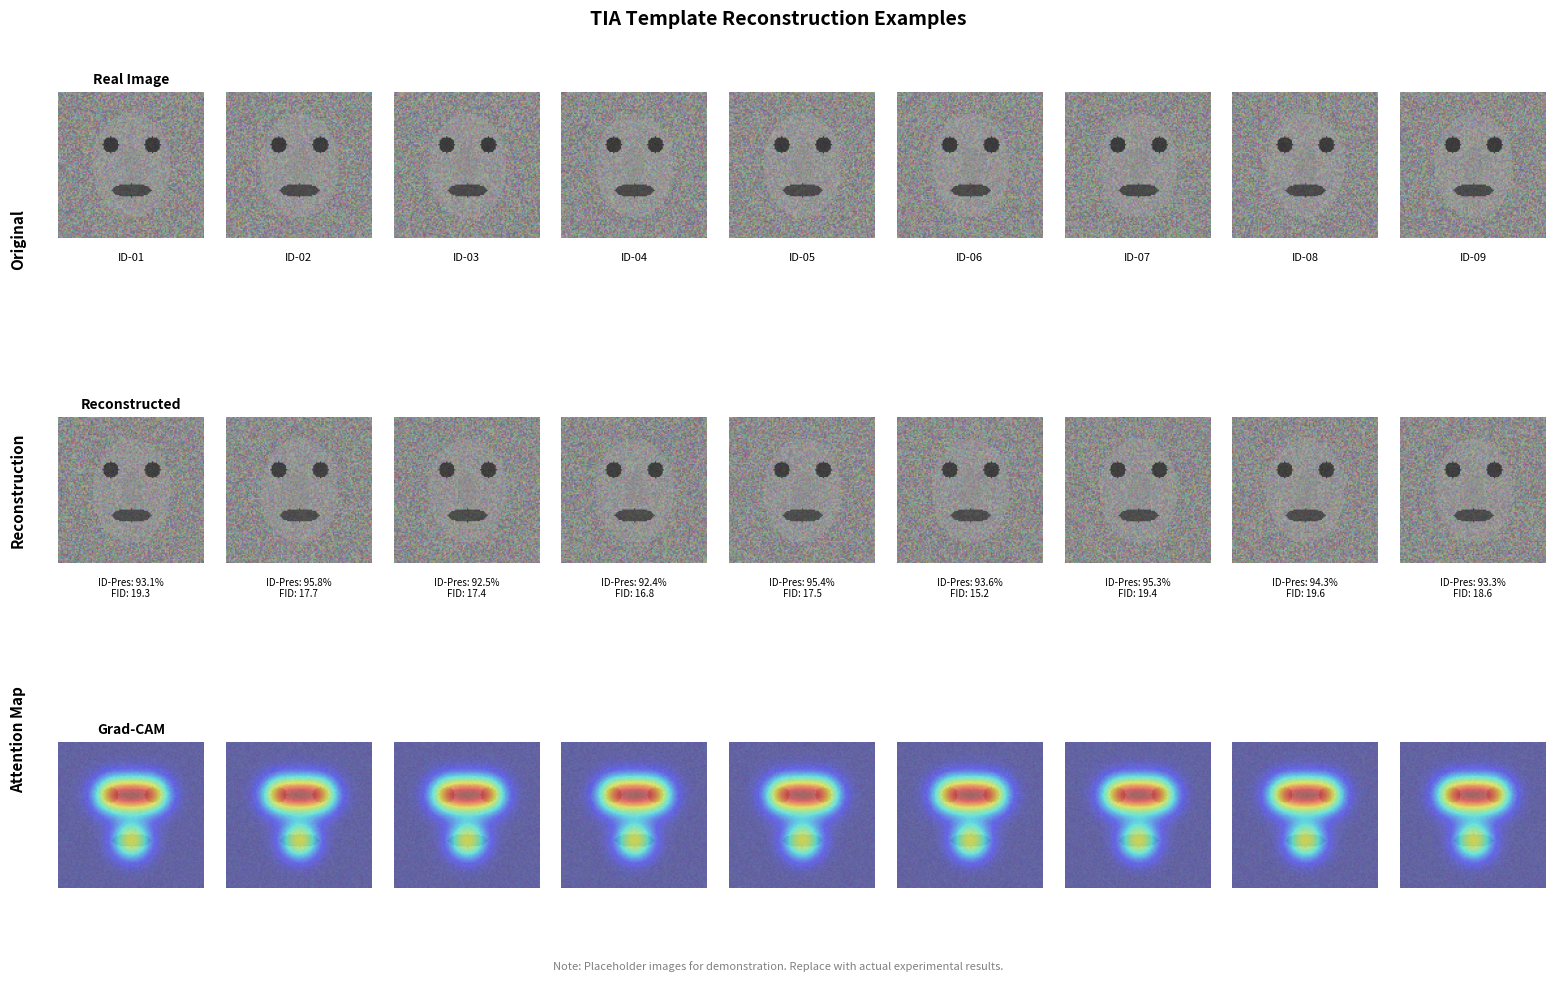

This chart was generated by the following Python code:
#!/usr/bin/env python3
"""
生成TIA模板重建示例图 - 展示从ArcFace特征模板重建的人脸图像
使用随机生成的占位图像模拟实验结果
"""

import numpy as np
import matplotlib.pyplot as plt
import matplotlib.patches as mpatches

# 使用默认字体配置
plt.rcParams['font.size'] = 9
plt.rcParams['axes.unicode_minus'] = False

# 设置随机种子
np.random.seed(42)

def generate_placeholder_face(seed=None):
    """生成占位人脸图像"""
    if seed is not None:
        np.random.seed(seed)
    
    # 创建112x112的图像
    img = np.random.rand(112, 112, 3) * 0.3 + 0.4
    
    # 添加椭圆形人脸轮廓
    y, x = np.ogrid[:112, :112]
    mask = ((x - 56)**2 / 30**2 + (y - 56)**2 / 40**2) <= 1
    img[mask] = img[mask] * 0.7 + 0.2
    
    # 添加眼睛区域（暗色）
    for eye_x in [40, 72]:
        eye_mask = ((x - eye_x)**2 + (y - 40)**2) <= 36
        img[eye_mask] = img[eye_mask] * 0.4
    
    # 添加鼻子区域
    nose_mask = ((x - 56)**2 / 8**2 + (y - 56)**2 / 15**2) <= 1
    img[nose_mask] = img[nose_mask] * 0.8 + 0.1
    
    # 添加嘴巴区域
    mouth_mask = ((x - 56)**2 / 15**2 + (y - 75)**2 / 5**2) <= 1
    img[mouth_mask] = img[mouth_mask] * 0.5
    
    return np.clip(img, 0, 1)

def generate_heatmap(seed=None):
    """生成Grad-CAM热力图"""
    if seed is not None:
        np.random.seed(seed)
    
    # 创建热力图
    y, x = np.ogrid[:112, :112]
    
    # 中心点（面部关键区域）
    centers = [(56, 40), (40, 40), (72, 40), (56, 75)]
    heatmap = np.zeros((112, 112))
    
    for cx, cy in centers:
        dist = np.sqrt((x - cx)**2 + (y - cy)**2)
        heatmap += np.exp(-dist**2 / 200)
    
    # 归一化
    heatmap = (heatmap - heatmap.min()) / (heatmap.max() - heatmap.min())
    
    return heatmap

# ==================== 创建图像 ====================

fig = plt.figure(figsize=(16, 10))

# 设置标题
fig.suptitle('TIA Template Reconstruction Examples', fontsize=14, fontweight='bold', y=0.98)

# 创建3行9列的网格 (3个示例 x 3种显示)
num_examples = 9
num_cols = 9

for i in range(num_examples):
    # 真实图像（模拟）
    ax1 = plt.subplot(3, num_cols, i + 1)
    real_img = generate_placeholder_face(seed=i*3)
    ax1.imshow(real_img)
    ax1.axis('off')
    if i == 0:
        ax1.set_title('Real Image', fontsize=10, fontweight='bold')
    ax1.text(0.5, -0.1, f'ID-{i+1:02d}', transform=ax1.transAxes, 
             ha='center', va='top', fontsize=8)
    
    # 重建图像（模拟）
    ax2 = plt.subplot(3, num_cols, i + 1 + num_cols)
    recon_img = generate_placeholder_face(seed=i*3+1)
    # 添加轻微差异模拟重建
    recon_img = recon_img * 0.95 + np.random.rand(112, 112, 3) * 0.05
    recon_img = np.clip(recon_img, 0, 1)
    ax2.imshow(recon_img)
    ax2.axis('off')
    if i == 0:
        ax2.set_title('Reconstructed', fontsize=10, fontweight='bold')
    
    # 添加指标文本
    id_pres = 92 + np.random.rand() * 6
    fid = 15 + np.random.rand() * 5
    ax2.text(0.5, -0.1, f'ID-Pres: {id_pres:.1f}%', transform=ax2.transAxes,
             ha='center', va='top', fontsize=7)
    ax2.text(0.5, -0.18, f'FID: {fid:.1f}', transform=ax2.transAxes,
             ha='center', va='top', fontsize=7)
    
    # Grad-CAM热力图
    ax3 = plt.subplot(3, num_cols, i + 1 + 2*num_cols)
    heatmap = generate_heatmap(seed=i*3+2)
    ax3.imshow(recon_img, alpha=0.5)
    ax3.imshow(heatmap, cmap='jet', alpha=0.5)
    ax3.axis('off')
    if i == 0:
        ax3.set_title('Grad-CAM', fontsize=10, fontweight='bold')

# 添加行标签
fig.text(0.02, 0.75, 'Original', rotation=90, va='center', fontsize=11, fontweight='bold')
fig.text(0.02, 0.50, 'Reconstruction', rotation=90, va='center', fontsize=11, fontweight='bold')
fig.text(0.02, 0.25, 'Attention Map', rotation=90, va='center', fontsize=11, fontweight='bold')

# 添加说明文本
fig.text(0.5, 0.02, 'Note: Placeholder images for demonstration. Replace with actual experimental results.', 
         ha='center', fontsize=8, style='italic', color='gray')

plt.subplots_adjust(left=0.05, right=0.98, top=0.95, bottom=0.05, hspace=0.3, wspace=0.15)

# 保存图像
output_path = 'tia_reconstruction_examples.pdf'
plt.savefig(output_path, dpi=300, bbox_inches='tight')
print(f"Saved PDF: {output_path}")

output_path_eps = output_path.replace('.pdf', '.eps')
plt.savefig(output_path_eps, format='eps', bbox_inches='tight')
print(f"Saved EPS: {output_path_eps}")

plt.show()
